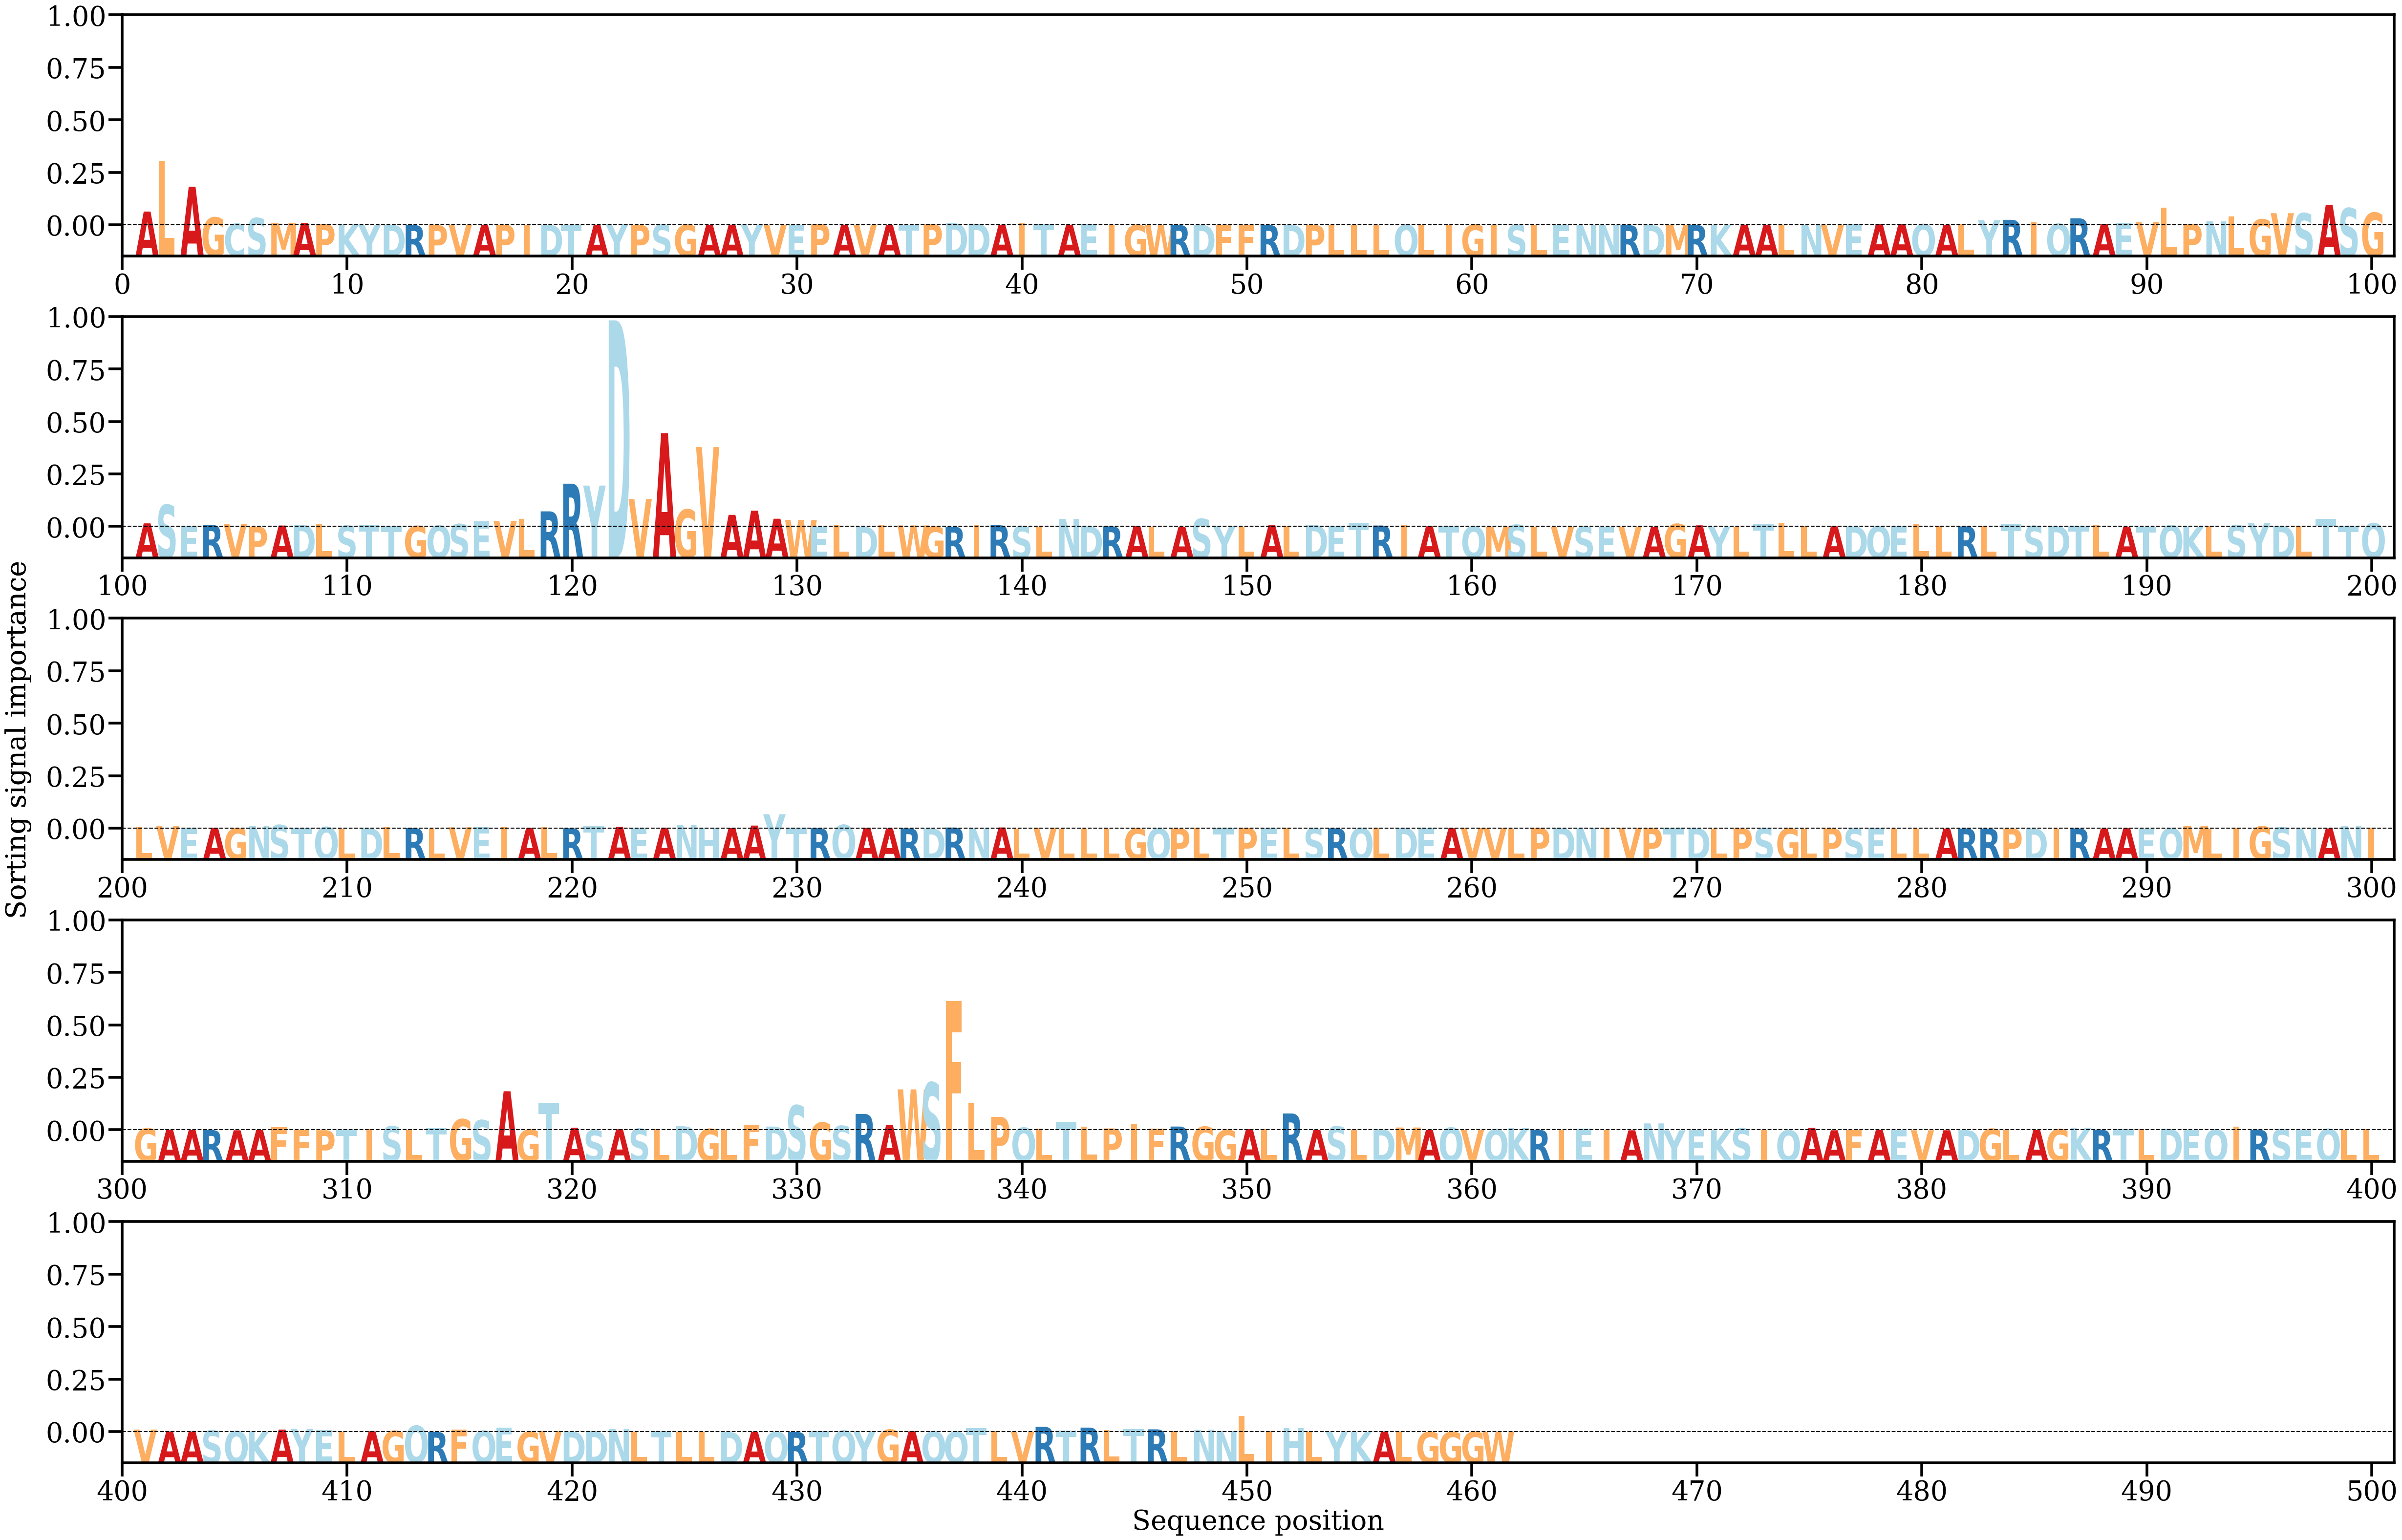

The file beside this chart, header and first rows:
AA, Alpha
A, [0.00764895]
L, [0.03576194]
A, [0.02155254]
G, [0.00437503]
C, [0.00084694]
S, [0.00401758]
M, [0.00139401]
A, [0.00136169]
P, [0.00057321]
K, [0.0004355]
Y, [9.1676084e-05]
D, [0.00027039]
R, [6.96474e-05]
P, [2.434282e-05]
V, [8.566128e-05]
A, [4.5776476e-05]
P, [0.00023945]
I, [0.00010464]
D, [0.00023853]
T, [0.00019164]
A, [0.00012218]
Y, [0.00054801]
P, [0.00013612]
S, [0.00027622]
G, [0.00022017]
A, [0.00010263]
A, [0.00020963]
Y, [0.00036685]
V, [0.00029484]
E, [0.00029329]
P, [0.00061245]
A, [0.00013484]
V, [0.00020933]
A, [0.00014728]
T, [0.00028883]
P, [0.00066589]
D, [0.00116081]
D, [0.00085852]
A, [0.00025799]
I, [0.00139595]
T, [0.00092768]
A, [0.00017994]
E, [0.00054756]
I, [0.00038658]
G, [0.00014798]
W, [4.390956e-05]
R, [0.00015519]
D, [0.00019067]
F, [9.946368e-05]
F, [3.3739838e-05]
R, [0.00012429]
D, [0.00012314]
P, [6.514754e-05]
L, [0.00013747]
L, [8.6875014e-05]
L, [5.8313686e-05]
Q, [0.00021221]
L, [7.763792e-05]
I, [6.8281035e-05]
G, [0.00026544]
... 401 more rows
